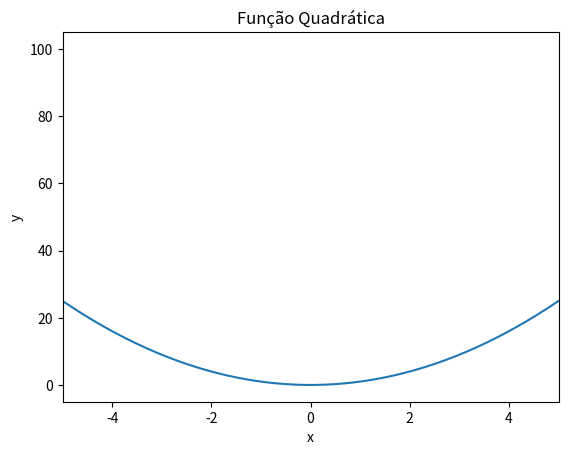

Generate this figure with matplotlib:
# Exercicio 12 | Plote um gráfico de linha com uma função quadrática e ajuste os limites do eixo para focar nos valores x = -5 a x = 5

import matplotlib.pyplot as plt
import numpy as np

# Valores de x
x = np.linspace(-10, 10, 100)

# Função quadrática
y = x**2

# Criando o gráfico
plt.plot(x, y)

# Limitando o eixo x
plt.xlim(-5, 5)

plt.title('Função Quadrática')
plt.xlabel('x')
plt.ylabel('y')

plt.show()
